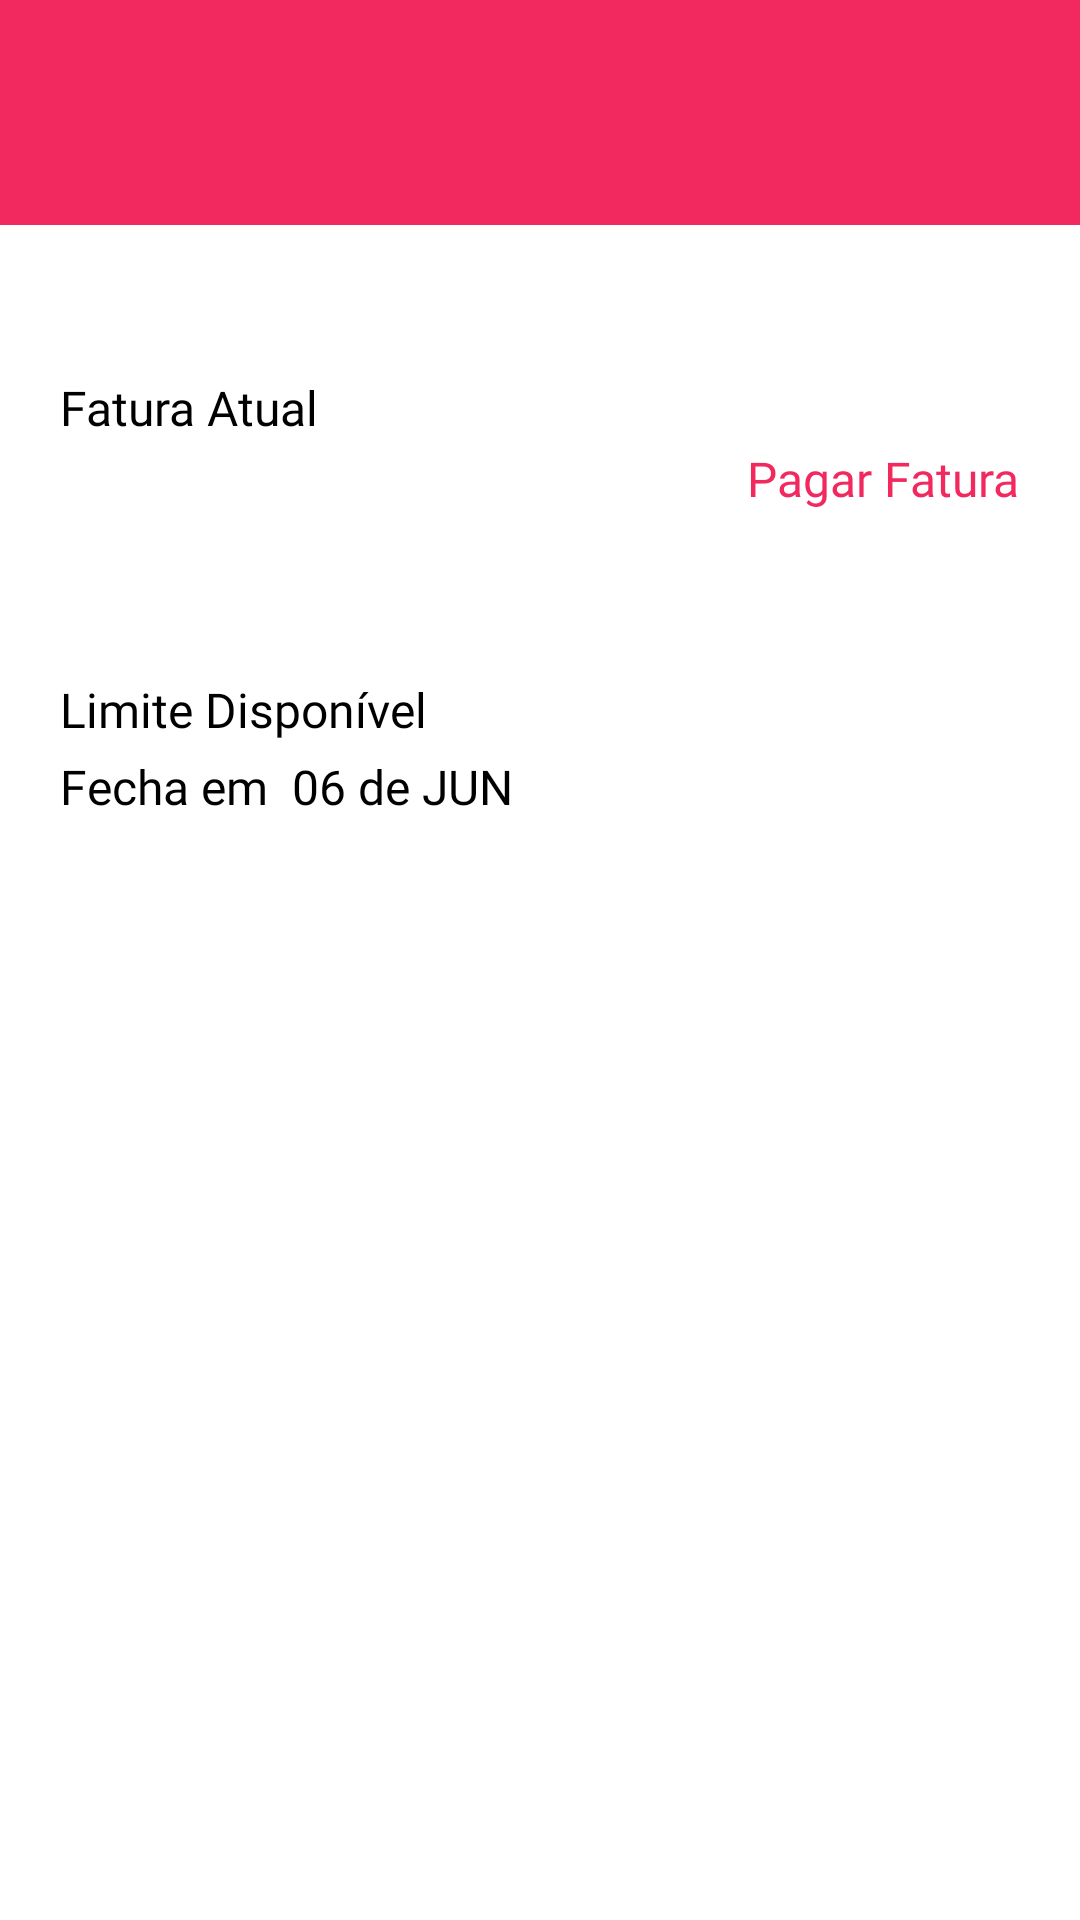

Reconstruct the res/layout file that produces this screen, plus the resources it refers to.
<!-- AndroidManifest.xml: application theme Theme.FutureBankGrupo1 -->
<!-- res/layout/activity_fatura_cartao.xml -->
<?xml version="1.0" encoding="utf-8"?>
<androidx.constraintlayout.widget.ConstraintLayout xmlns:android="http://schemas.android.com/apk/res/android"
    xmlns:app="http://schemas.android.com/apk/res-auto"
    xmlns:tools="http://schemas.android.com/tools"
    android:layout_width="match_parent"
    android:layout_height="match_parent"
    tools:context=".fatura.FaturaCartao">

    <ImageView
        android:id="@+id/header"
        android:layout_width="match_parent"
        android:layout_height="75dp"
        android:background="@color/rosa"
        android:scaleType="centerCrop"
        app:layout_constraintEnd_toEndOf="parent"
        app:layout_constraintHorizontal_bias="0.0"
        app:layout_constraintStart_toStartOf="parent"
        app:layout_constraintTop_toTopOf="parent" />

    <ImageView
        android:id="@+id/ic_clear"
        android:layout_width="35dp"
        android:layout_height="35dp"
        android:layout_marginStart="20dp"
        android:clickable="true"
        app:layout_constraintBottom_toBottomOf="@+id/header"
        app:layout_constraintStart_toStartOf="parent"
        app:layout_constraintTop_toTopOf="@+id/header"
        app:srcCompat="@drawable/ic_clear" />

    <TextView
        android:id="@+id/tv_fatura_atual"
        android:layout_width="wrap_content"
        android:layout_height="wrap_content"
        android:layout_marginStart="20dp"
        android:layout_marginTop="50dp"
        android:fontFamily="@font/robotoregular"
        android:text="Fatura Atual"
        android:textColor="@color/black"
        android:textSize="16sp"
        app:layout_constraintStart_toStartOf="parent"
        app:layout_constraintTop_toBottomOf="@+id/header" />

    <TextView
        android:id="@+id/tv_valor_atual"
        android:layout_width="wrap_content"
        android:layout_height="wrap_content"
        android:layout_marginStart="20dp"
        android:layout_marginTop="4dp"
        android:fontFamily="@font/robotoregular"
        android:text=""
        android:textColor="@color/rosa2"
        android:textSize="32sp"
        app:layout_constraintStart_toStartOf="parent"
        app:layout_constraintTop_toBottomOf="@+id/tv_fatura_atual" />

    <TextView
        android:id="@+id/tv_pagar_fatura_atual"
        android:layout_width="wrap_content"
        android:layout_height="wrap_content"
        android:layout_marginEnd="20dp"
        android:fontFamily="@font/robotoregular"
        android:text="Pagar Fatura"
        android:textColor="@color/rosa"
        android:textSize="16sp"
        app:layout_constraintBottom_toBottomOf="@+id/tv_valor_atual"
        app:layout_constraintEnd_toEndOf="parent"
        app:layout_constraintTop_toTopOf="@+id/tv_fatura_atual" />

    <TextView
        android:id="@+id/tv_limite"
        android:layout_width="wrap_content"
        android:layout_height="wrap_content"
        android:layout_marginStart="20sp"
        android:layout_marginTop="32dp"
        android:fontFamily="@font/robotolight"
        android:text="Limite Disponível"
        android:textColor="@color/black"
        android:textSize="16sp"
        app:layout_constraintStart_toStartOf="parent"
        app:layout_constraintTop_toBottomOf="@+id/tv_valor_atual" />

    <TextView
        android:id="@+id/tv_get_limite"
        android:layout_width="wrap_content"
        android:layout_height="wrap_content"
        android:layout_marginStart="8dp"
        android:fontFamily="@font/robotoregular"
        android:text=""
        android:textColor="@color/black"
        android:textSize="16sp"
        app:layout_constraintBottom_toBottomOf="@+id/tv_limite"
        app:layout_constraintStart_toEndOf="@+id/tv_limite"
        app:layout_constraintTop_toTopOf="@+id/tv_limite" />

    <TextView
        android:id="@+id/tv_fechamento"
        android:layout_width="wrap_content"
        android:layout_height="wrap_content"
        android:layout_marginStart="20sp"
        android:layout_marginTop="4dp"
        android:fontFamily="@font/robotolight"
        android:text="Fecha em"
        android:textColor="@color/black"
        android:textSize="16sp"
        app:layout_constraintStart_toStartOf="parent"
        app:layout_constraintTop_toBottomOf="@+id/tv_limite" />

    <TextView
        android:id="@+id/tv_data_fechamento"
        android:layout_width="wrap_content"
        android:layout_height="wrap_content"
        android:layout_marginStart="8dp"
        android:fontFamily="@font/robotoregular"
        android:text="06 de JUN"
        android:textColor="@color/black"
        android:textSize="16sp"
        app:layout_constraintBottom_toBottomOf="@+id/tv_fechamento"
        app:layout_constraintStart_toEndOf="@+id/tv_fechamento"
        app:layout_constraintTop_toTopOf="@+id/tv_fechamento" />

    <androidx.recyclerview.widget.RecyclerView
        android:id="@+id/recyclerView"
        android:layout_width="0dp"
        android:layout_height="0dp"
        android:layout_marginTop="32dp"
        app:layout_constraintBottom_toBottomOf="parent"
        app:layout_constraintEnd_toEndOf="parent"
        app:layout_constraintStart_toStartOf="parent"
        app:layout_constraintTop_toBottomOf="@+id/tv_fechamento" />


    

</androidx.constraintlayout.widget.ConstraintLayout>
<!-- resources referenced by this layout -->
<resources>
  <color name="black">#FF000000</color>
  <color name="gray">#DFD8D8</color>
  <color name="rosa">#F2295F</color>
  <color name="rosa2">#F2527D</color>
  <!-- drawable custom_buttom (drawable-v24) -->
  <?xml version="1.0" encoding="utf-8"?>
  <shape
      xmlns:android="http://schemas.android.com/apk/res/android"
      android:shape="rectangle">
  
      <solid android:color="@color/rosa" />
      <corners android:radius="15dp" />
  
      <padding
          android:bottom="0dp"
          android:left="15dp"
          android:right="15dp"
          android:top="0dp" />
  </shape>
  <!-- drawable ic__money_vermelho (drawable) -->
  <vector android:height="24dp" android:tint="#D7584C"
      android:viewportHeight="24" android:viewportWidth="24"
      android:width="24dp" xmlns:android="http://schemas.android.com/apk/res/android">
      <path android:fillColor="@android:color/white" android:pathData="M11.8,10.9c-2.27,-0.59 -3,-1.2 -3,-2.15 0,-1.09 1.01,-1.85 2.7,-1.85 1.78,0 2.44,0.85 2.5,2.1h2.21c-0.07,-1.72 -1.12,-3.3 -3.21,-3.81V3h-3v2.16c-1.94,0.42 -3.5,1.68 -3.5,3.61 0,2.31 1.91,3.46 4.7,4.13 2.5,0.6 3,1.48 3,2.41 0,0.69 -0.49,1.79 -2.7,1.79 -2.06,0 -2.87,-0.92 -2.98,-2.1h-2.2c0.12,2.19 1.76,3.42 3.68,3.83V21h3v-2.15c1.95,-0.37 3.5,-1.5 3.5,-3.55 0,-2.84 -2.43,-3.81 -4.7,-4.4z"/>
  </vector>
  <!-- drawable ic_money_verde (drawable) -->
  <vector android:height="24dp" android:tint="#7DBA84"
      android:viewportHeight="24" android:viewportWidth="24"
      android:width="24dp" xmlns:android="http://schemas.android.com/apk/res/android">
      <path android:fillColor="@android:color/white" android:pathData="M11.8,10.9c-2.27,-0.59 -3,-1.2 -3,-2.15 0,-1.09 1.01,-1.85 2.7,-1.85 1.78,0 2.44,0.85 2.5,2.1h2.21c-0.07,-1.72 -1.12,-3.3 -3.21,-3.81V3h-3v2.16c-1.94,0.42 -3.5,1.68 -3.5,3.61 0,2.31 1.91,3.46 4.7,4.13 2.5,0.6 3,1.48 3,2.41 0,0.69 -0.49,1.79 -2.7,1.79 -2.06,0 -2.87,-0.92 -2.98,-2.1h-2.2c0.12,2.19 1.76,3.42 3.68,3.83V21h3v-2.15c1.95,-0.37 3.5,-1.5 3.5,-3.55 0,-2.84 -2.43,-3.81 -4.7,-4.4z"/>
  </vector>
  <style name="Theme.FutureBankGrupo1" parent="Theme.MaterialComponents.Light.NoActionBar">
          
          <item name="colorPrimary">@color/rosa</item>
          <item name="colorPrimaryVariant">@color/rosa</item>
          <item name="colorOnPrimary">@color/white</item>
          
          <item name="colorSecondary">@color/rosa</item>
          <item name="colorSecondaryVariant">@color/rosa</item>
          <item name="colorOnSecondary">@color/black</item>
          
          <item name="android:statusBarColor" tools:targetApi="l">?attr/colorPrimaryVariant</item>
          
      </style>
  <color name="white">#FFFFFFFF</color>
</resources>
